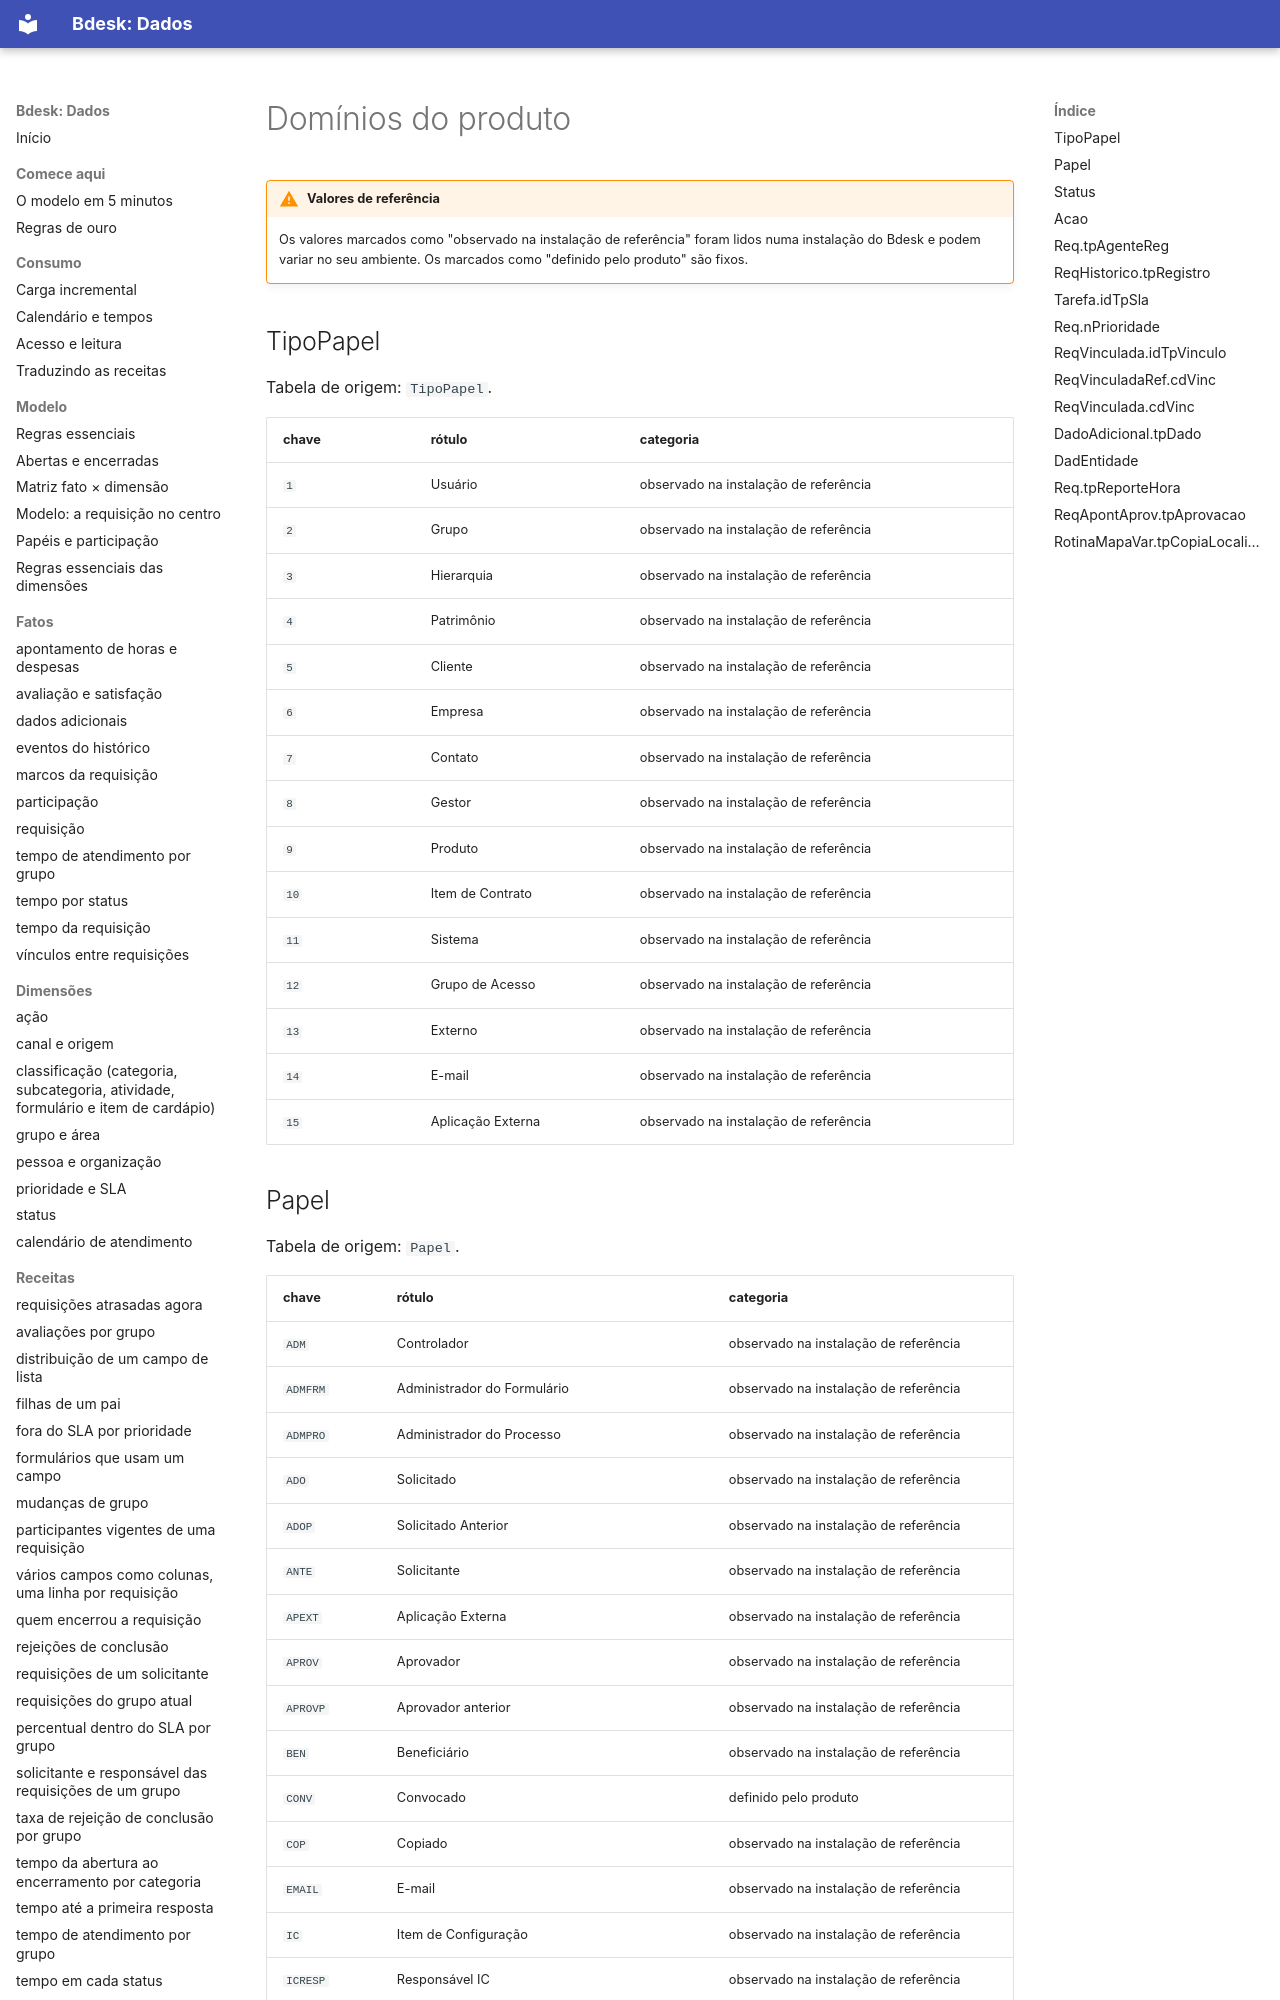

repository: bdeskapp/dados · page: dominios-do-produto/index.html · generator: mkdocs

---
gerado: sincronizacao
---
# Domínios do produto

!!! warning "Valores de referência"
    Os valores marcados como "observado na instalação de referência" foram lidos numa instalação do Bdesk e podem variar no seu ambiente. Os marcados como "definido pelo produto" são fixos.

## TipoPapel

Tabela de origem: `TipoPapel`.

| chave | rótulo | categoria |
|---|---|---|
| `1` | Usuário | observado na instalação de referência |
| `2` | Grupo | observado na instalação de referência |
| `3` | Hierarquia | observado na instalação de referência |
| `4` | Patrimônio | observado na instalação de referência |
| `5` | Cliente | observado na instalação de referência |
| `6` | Empresa | observado na instalação de referência |
| `7` | Contato | observado na instalação de referência |
| `8` | Gestor | observado na instalação de referência |
| `9` | Produto | observado na instalação de referência |
| `10` | Item de Contrato | observado na instalação de referência |
| `11` | Sistema | observado na instalação de referência |
| `12` | Grupo de Acesso | observado na instalação de referência |
| `13` | Externo | observado na instalação de referência |
| `14` | E-mail | observado na instalação de referência |
| `15` | Aplicação Externa | observado na instalação de referência |
